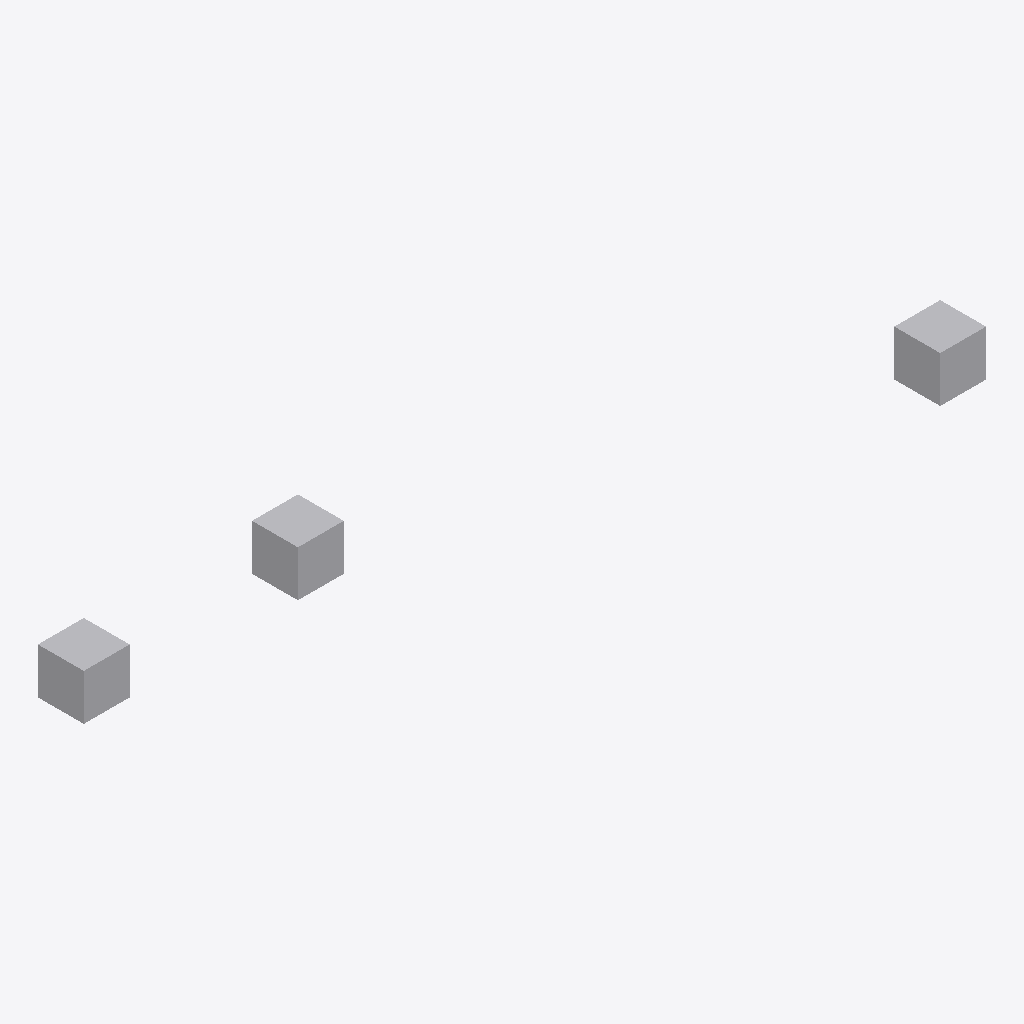
Isometric view of an IFC building model (IFC-SPF (STEP), schema IFC4, length unit metre), seen from the south-west, elements coloured by IFC class: 3 other elements (light grey).
Extent 20.5 m × 10.5 m × 5.5 m (x, y, z). Storeys (2): Floor F1 at 0.00 m; Floor F2 at 4.00 m. Elements (3): 3 IfcBuildingElementProxy.

HEADER;
FILE_DESCRIPTION((''),'2;1');
FILE_NAME('mrt_pharma_hospital_bim_proof.ifc','',(''),(''),'','','');
FILE_SCHEMA(('IFC4'));
ENDSEC;
DATA;
#10=IFCPROJECT('MRTWAYPROOFGUID0000001',$,'MRT Pharma Hospital BIM Proof',$,$,$,$,(#5),#2);
#14=IFCSITE('MRTWAYPROOFGUID0000002',$,'MRT Pharma Proof Site',$,$,#13,$,$,$,$,$,$,$,$);
#18=IFCBUILDING('MRTWAYPROOFGUID0000003',$,'MRT Pharma Hospital Proof Building',$,'BLDG-HOSP-A',#17,$,$,$,$,$,$);
#27=IFCBUILDINGSTOREY('MRTWAYPROOFGUID0000006',$,'Floor F1',$,'F1',#26,$,0.0,$,$);
#31=IFCBUILDINGSTOREY('MRTWAYPROOFGUID0000007',$,'Floor F2',$,'F2',#30,$,4.0,$,$);
#192=IFCBUILDINGELEMENTPROXY('MRTWAYPROOFGUID0000039',$,'Scanner (test proxy)',$,'SCN-001',#182,#191,$,$);
#209=IFCBUILDINGELEMENTPROXY('MRTWAYPROOFGUID0000043',$,'Radiopharmacy interface (test proxy)',$,'RP-001',#199,#208,$,$);
#175=IFCBUILDINGELEMENTPROXY('MRTWAYPROOFGUID0000035',$,'Cyclotron (test proxy)',$,'CY-001',#165,#174,$,$);
ENDSEC;
